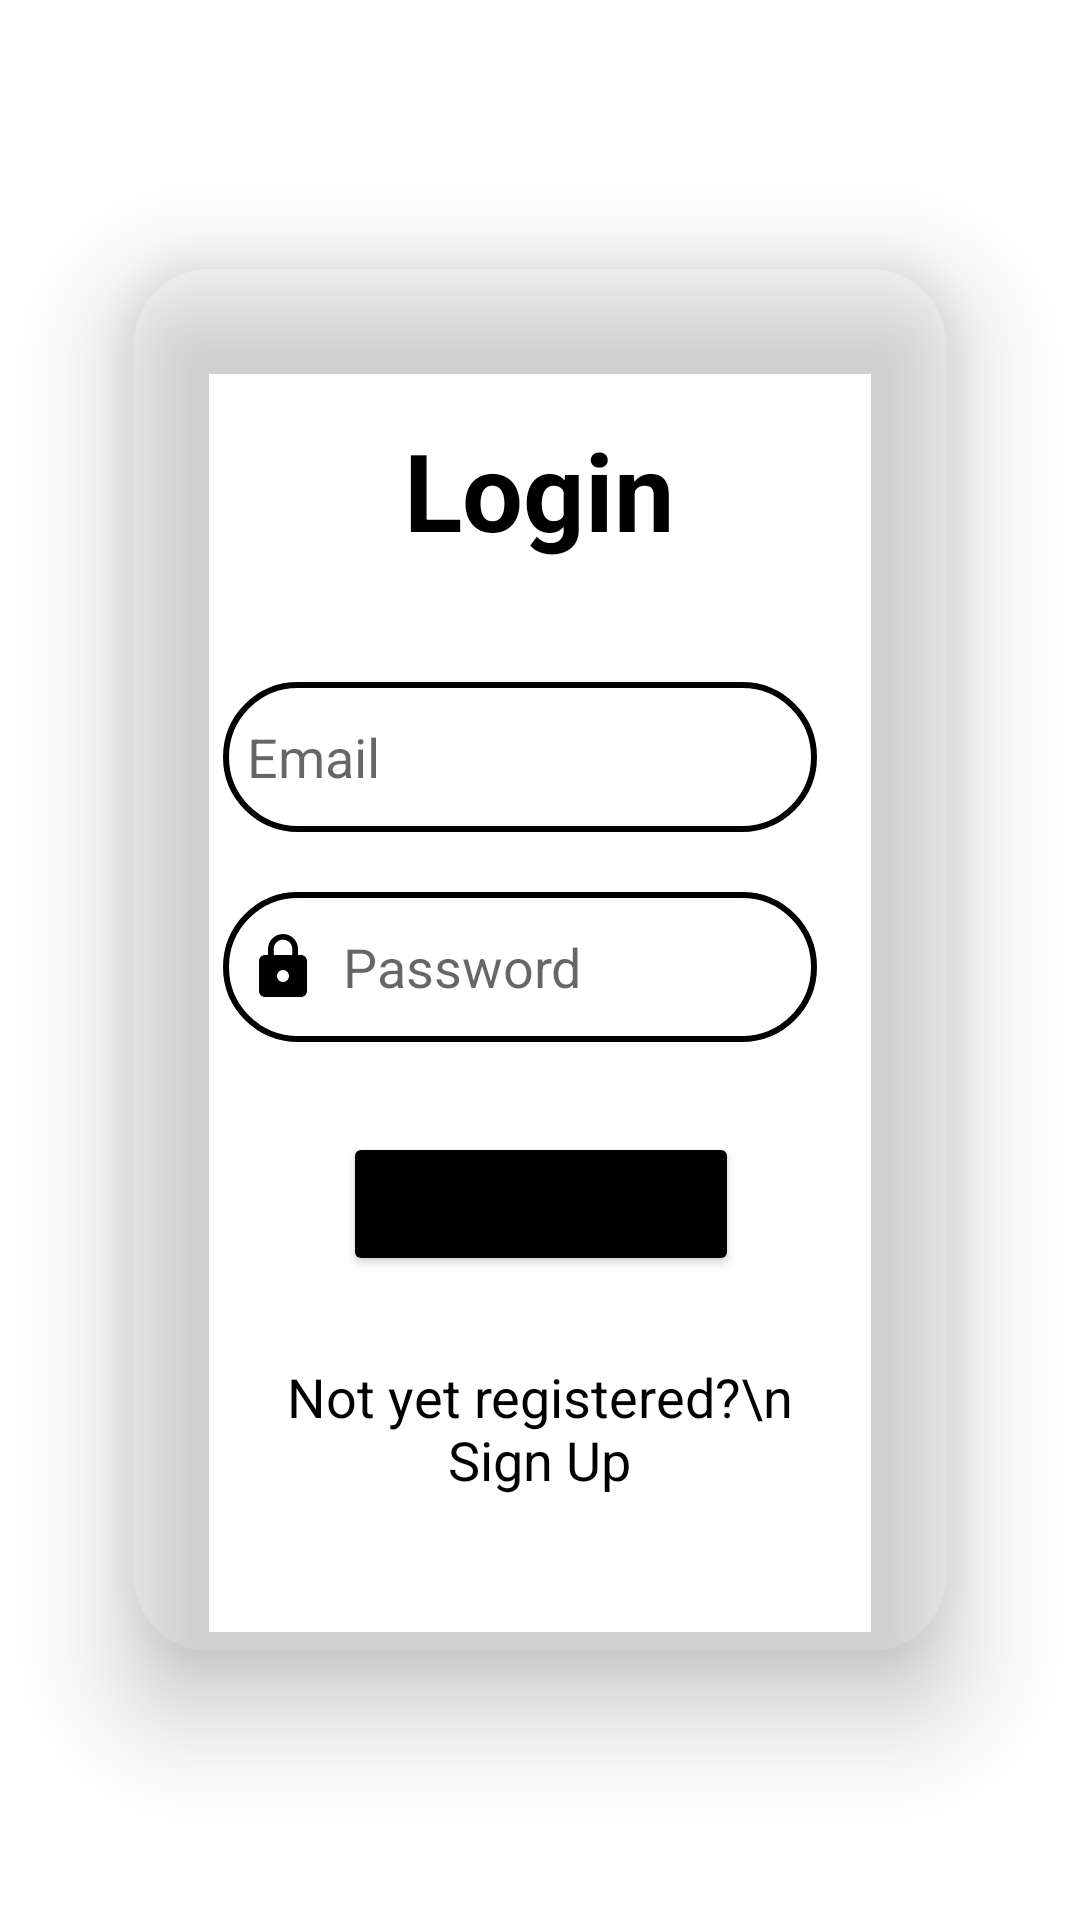

The Android layout XML behind this screen, and the referenced resources:
<!-- AndroidManifest.xml: application theme Theme.WinningRecipe -->
<!-- res/layout/fragment_login.xml -->
<?xml version="1.0" encoding="utf-8"?>
<LinearLayout
    xmlns:android="http://schemas.android.com/apk/res/android"
    xmlns:app="http://schemas.android.com/apk/res-auto"
    xmlns:tools="http://schemas.android.com/tools"
    android:layout_width="match_parent"
    android:layout_height="match_parent"
    android:orientation="vertical"
    android:gravity="center"
    android:background="@drawable/pagebkg_login_signup"
    tools:context=".LoginFragment">

    <androidx.cardview.widget.CardView
        android:layout_width="280dp"
        android:layout_height="470dp"
        android:layout_margin="30dp"
        app:cardBackgroundColor="#00000000"
        app:cardCornerRadius="30dp"
        app:cardElevation="20dp">

        <LinearLayout
            android:layout_width="259dp"
            android:layout_height="528dp"
            android:orientation="vertical"
            android:layout_gravity="center_horizontal"
            android:padding="24dp"
            android:layout_marginTop="30dp">

            <TextView
                android:layout_width="match_parent"
                android:layout_height="wrap_content"
                android:text="Login"
                android:id="@+id/loginText"
                android:textSize="36sp"
                android:textAlignment="center"
                android:textStyle="bold"
                android:textColor="@color/appColor"/>

            <EditText
                android:id="@+id/login_email"
                android:layout_width="198dp"
                android:layout_height="50dp"
                android:layout_marginTop="40dp"
                android:layout_marginRight="7dp"
                android:background="@drawable/custom_edittext"
                android:drawableLeft="@drawable/baseline_person_24"
                android:drawablePadding="8dp"
                android:hint="Email"
                android:inputType="text|textNoSuggestions"
                android:padding="8dp"
                android:textColor="@color/black" />

            <EditText
                android:layout_width="198dp"
                android:layout_height="50dp"
                android:layout_marginTop="20dp"
                android:id="@+id/login_password"
                android:background="@drawable/custom_edittext"
                android:inputType="textPassword"
                android:padding="8dp"
                android:hint="Password"
                android:drawableLeft="@drawable/baseline_lock_24"
                android:textColor="@color/black"
                android:drawablePadding="8dp" />

            <Button
                android:layout_width="132dp"
                android:layout_height="wrap_content"
                android:layout_marginLeft="40dp"
                android:layout_marginTop="30dp"
                android:text="Login"
                android:id="@+id/login_button"
                android:textSize="18sp"
                android:backgroundTint="@color/appColor"
                app:cornerRadius = "20dp"/>


            <TextView
                android:id="@+id/signUpRedirectText"
                android:layout_width="wrap_content"
                android:layout_height="wrap_content"
                android:layout_marginTop="20dp"
                android:padding="8dp"
                android:layout_gravity="center"
                android:text="Not yet registered?\n Sign Up"
                android:textAlignment="center"
                android:textColor="@color/appColor"
                android:textSize="18sp" />

        </LinearLayout>

    </androidx.cardview.widget.CardView>
</LinearLayout>
<!-- resources referenced by this layout -->
<resources>
  <color name="appColor">#000000</color>
  <color name="black">#FF000000</color>
  <!-- drawable baseline_lock_24 (drawable) -->
  <vector android:height="24dp" android:tint="@color/appColor"
      android:viewportHeight="24" android:viewportWidth="24"
      android:width="24dp" xmlns:android="http://schemas.android.com/apk/res/android">
      <path android:fillColor="@android:color/white" android:pathData="M18,8h-1L17,6c0,-2.76 -2.24,-5 -5,-5S7,3.24 7,6v2L6,8c-1.1,0 -2,0.9 -2,2v10c0,1.1 0.9,2 2,2h12c1.1,0 2,-0.9 2,-2L20,10c0,-1.1 -0.9,-2 -2,-2zM12,17c-1.1,0 -2,-0.9 -2,-2s0.9,-2 2,-2 2,0.9 2,2 -0.9,2 -2,2zM15.1,8L8.9,8L8.9,6c0,-1.71 1.39,-3.1 3.1,-3.1 1.71,0 3.1,1.39 3.1,3.1v2z"/>
  </vector>
  <!-- drawable custom_edittext (drawable) -->
  <?xml version="1.0" encoding="utf-8"?>
  <shape xmlns:android="http://schemas.android.com/apk/res/android"
      android:shape="rectangle">
  
      <stroke
          android:width="2dp"
          android:color="@color/appColor"/>
  
      <corners
          android:radius="30dp"/>
  
  
  </shape>
  <style name="Theme.WinningRecipe" parent="Theme.MaterialComponents.DayNight.NoActionBar">
          
          <item name="colorPrimary">@color/purple_500</item>
          <item name="colorPrimaryVariant">@color/purple_700</item>
          <item name="colorOnPrimary">@color/white</item>
          
          <item name="colorSecondary">@color/teal_200</item>
          <item name="colorSecondaryVariant">@color/teal_700</item>
          <item name="colorOnSecondary">@color/black</item>
          
          <item name="android:statusBarColor">?attr/colorPrimaryVariant</item>
          
      </style>
  <color name="purple_500">#FF6200EE</color>
  <color name="purple_700">#FF3700B3</color>
  <color name="white">#FFFFFFFF</color>
  <color name="teal_200">#FF03DAC5</color>
  <color name="teal_700">#FF018786</color>
</resources>
